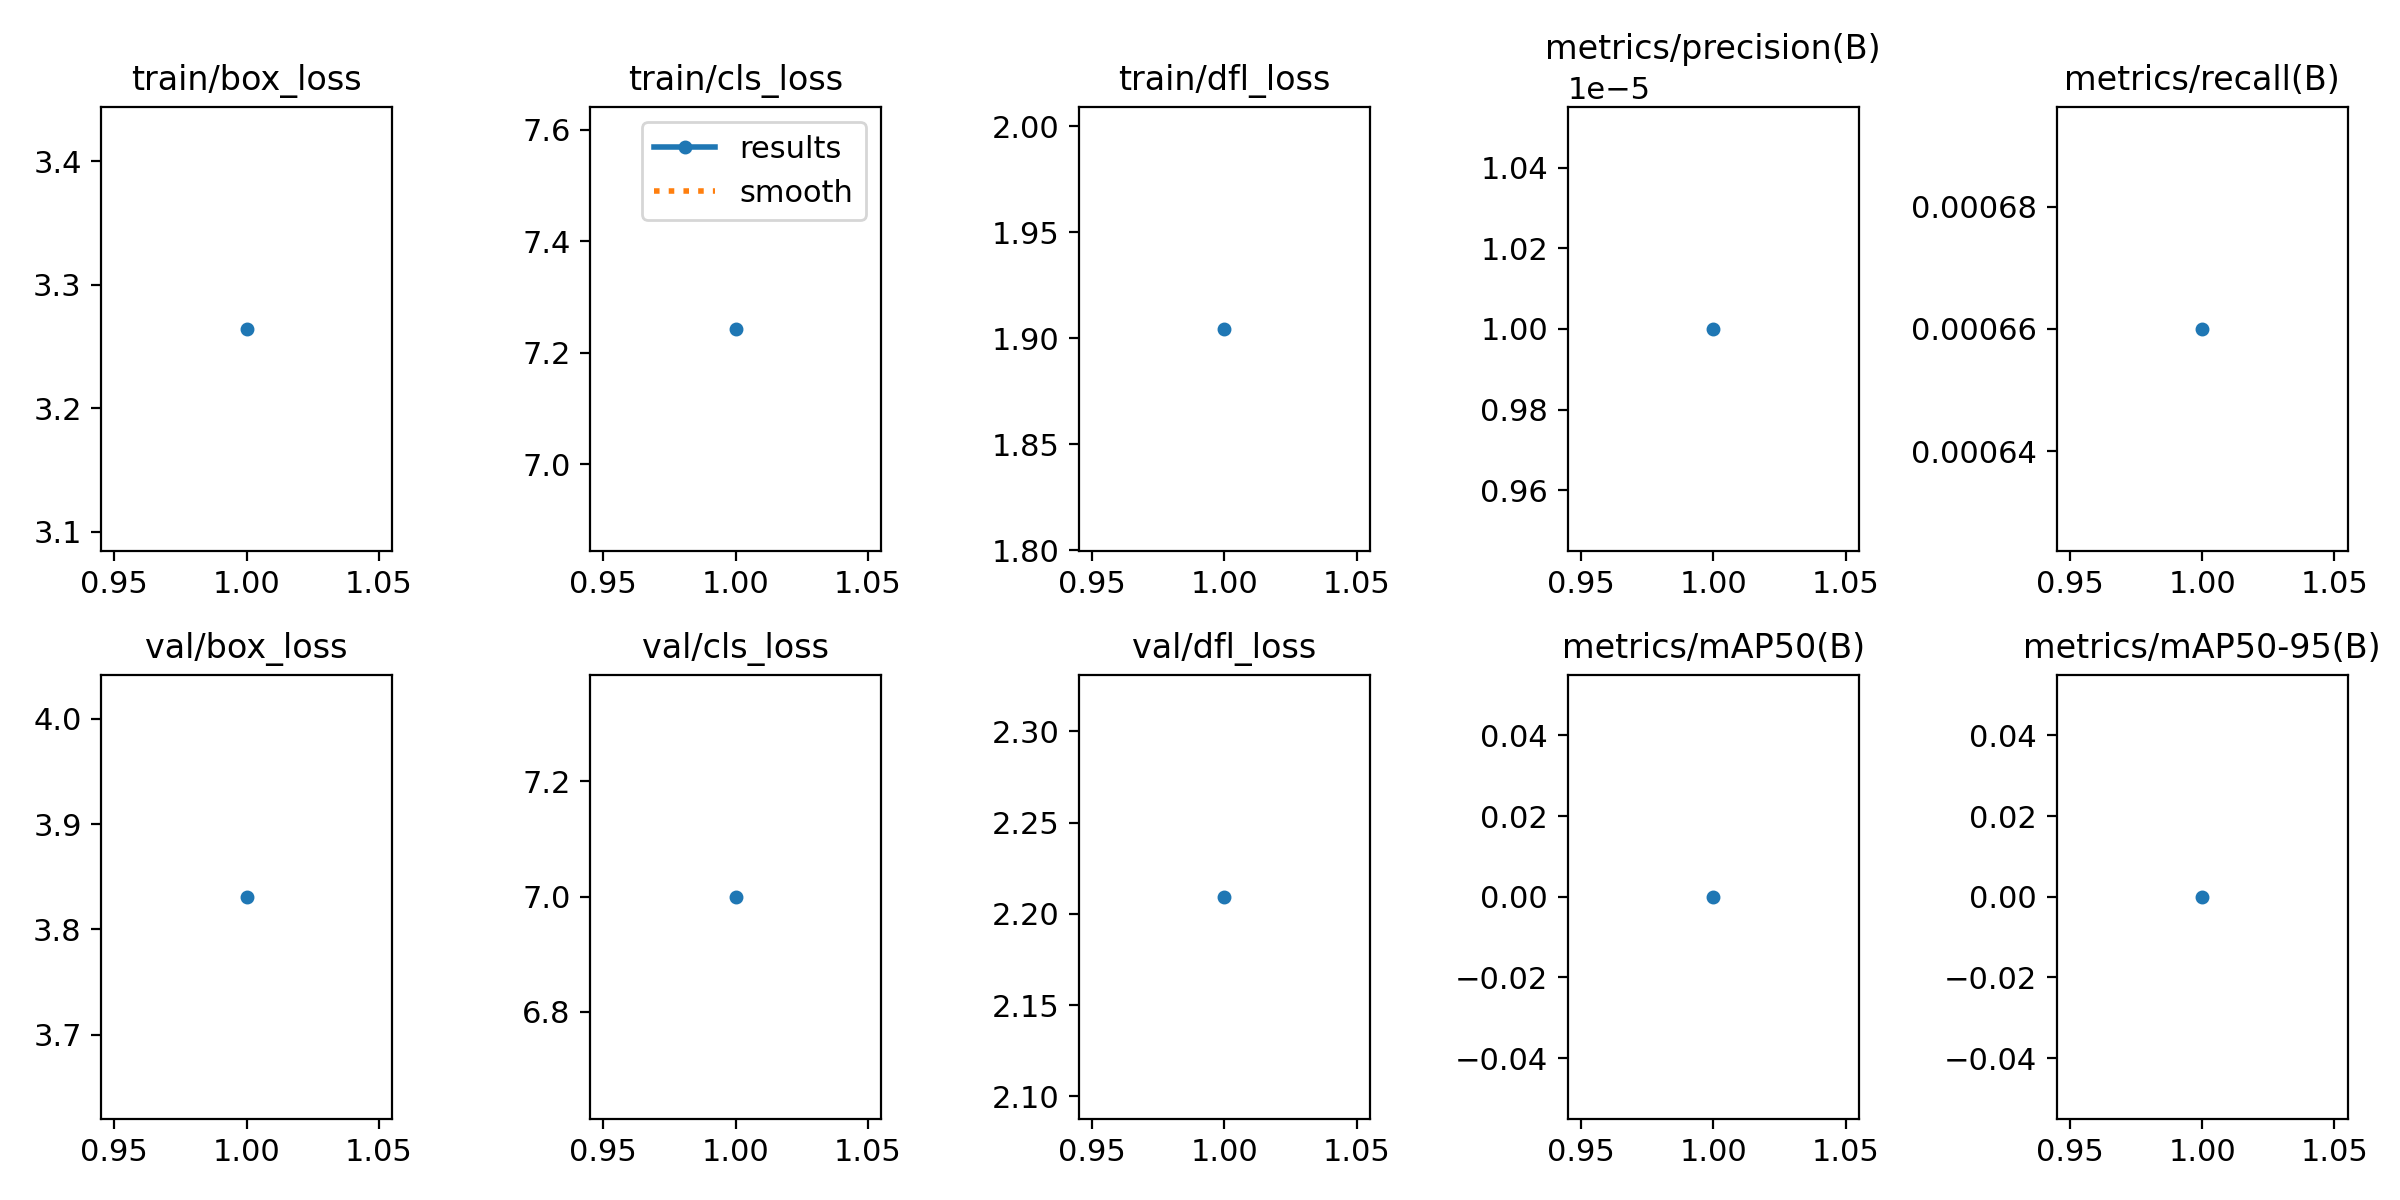

The data file committed next to this chart (first rows):
epoch, time, train/box_loss, train/cls_loss, train/dfl_loss, metrics/precision(B), metrics/recall(B), metrics/mAP50(B), metrics/mAP50-95(B), val/box_loss, val/cls_loss, val/dfl_loss, lr/pg0, lr/pg1, lr/pg2
1, 10.74, 3.264, 7.243, 1.904, 1e-05, 0.00066, 0, 0, 3.831, 7, 2.209, 0, 0, 0.1
